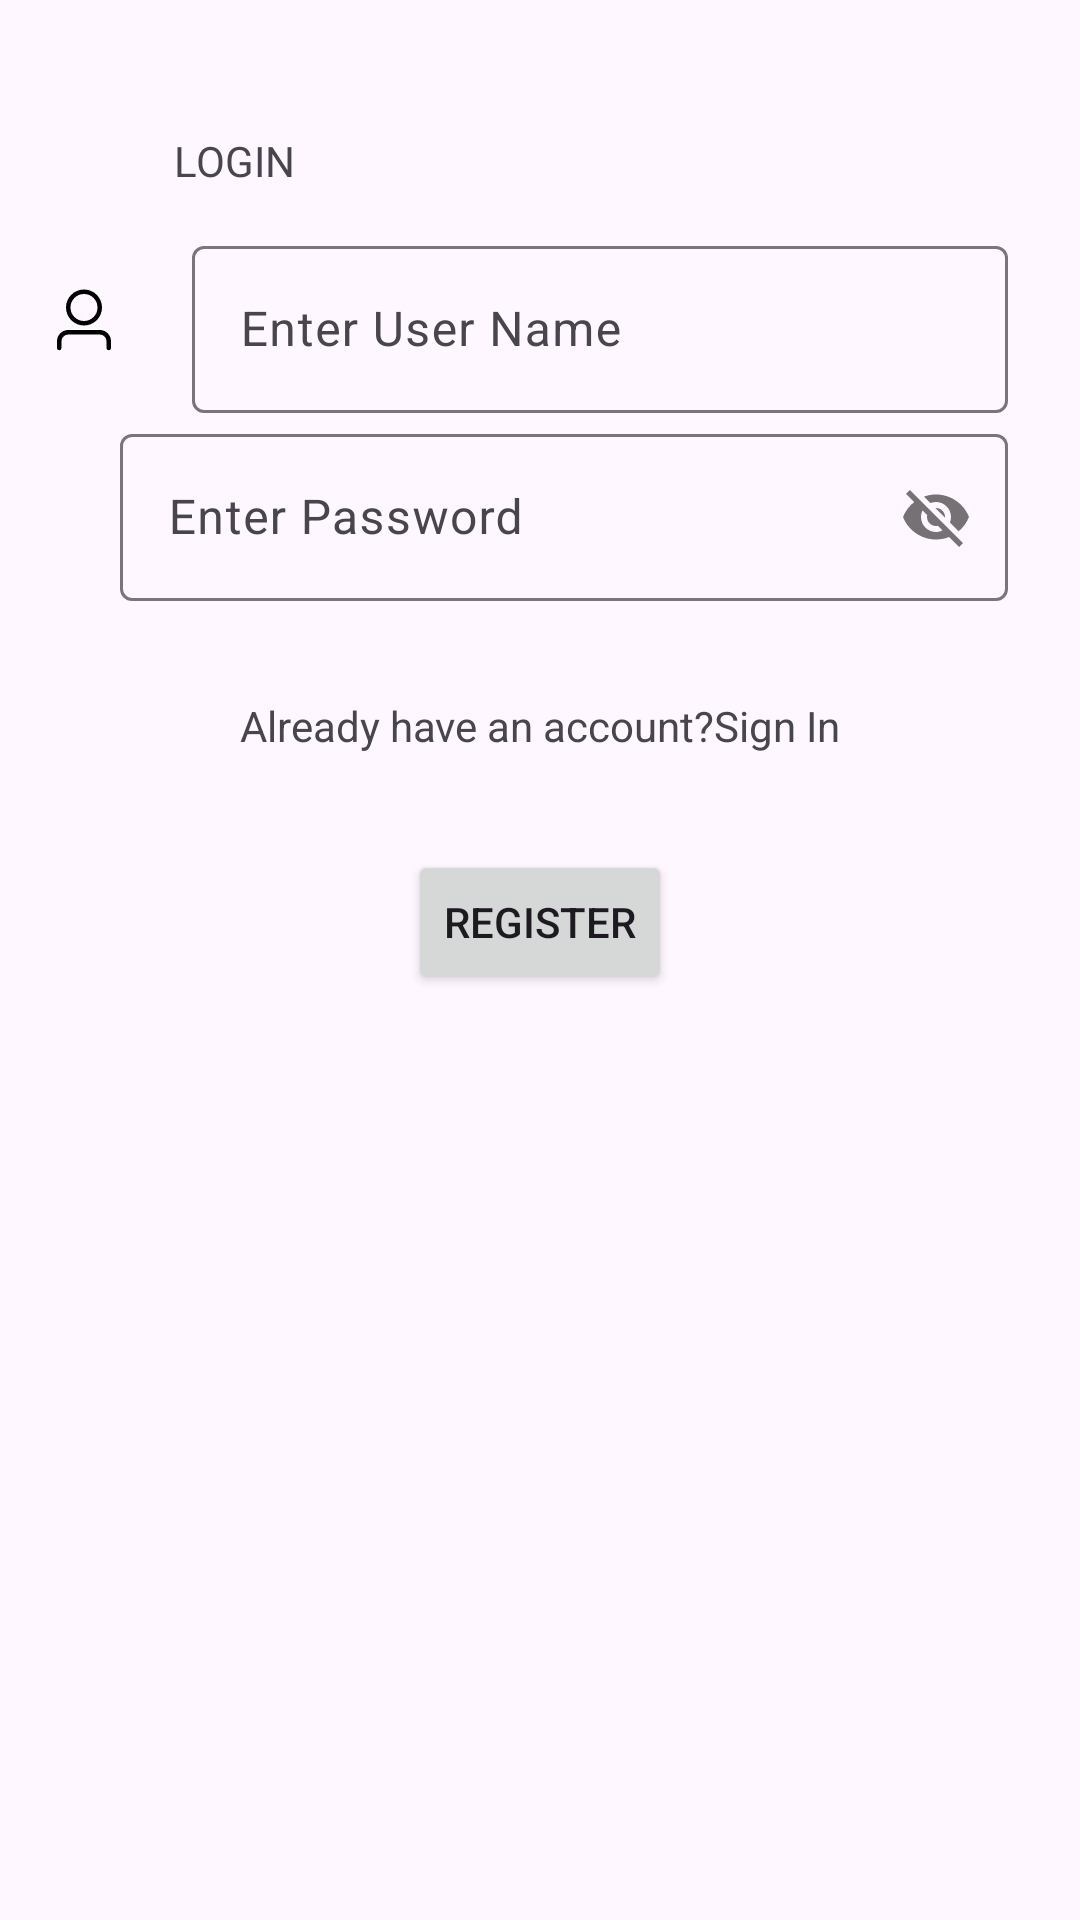

The Android layout XML behind this screen, and the referenced resources:
<!-- AndroidManifest.xml: application theme Theme.MentorConnect -->
<!-- res/layout/activity_login.xml -->
<?xml version="1.0" encoding="utf-8"?>
<ScrollView
    xmlns:android="http://schemas.android.com/apk/res/android"
    xmlns:app="http://schemas.android.com/apk/res-auto"
    xmlns:tools="http://schemas.android.com/tools"
    android:id="@+id/main"
    android:layout_width="match_parent"
    android:layout_height="match_parent"
    tools:context=".login">

<androidx.constraintlayout.widget.ConstraintLayout
    android:layout_width="match_parent"
    android:layout_height="match_parent">

<ImageView
        android:id="@+id/imageView8"
        android:layout_width="wrap_content"
        android:layout_height="wrap_content"
        android:layout_marginStart="16dp"
        android:layout_marginTop="32dp"
        app:layout_constraintStart_toStartOf="parent"
        app:layout_constraintTop_toBottomOf="@+id/tvSignUp"
        app:srcCompat="@drawable/user_svgrepo_com" />

    <com.google.android.material.textfield.TextInputLayout
        android:id="@+id/tilUserName"
        android:layout_width="0dp"
        android:layout_height="wrap_content"
        android:layout_marginStart="24dp"
        android:layout_marginEnd="24dp"
        app:layout_constraintBottom_toBottomOf="@+id/imageView8"
        app:layout_constraintEnd_toEndOf="parent"
        app:layout_constraintStart_toEndOf="@+id/imageView8"
        app:layout_constraintTop_toTopOf="@+id/imageView8"
        >

        <com.google.android.material.textfield.TextInputEditText
            android:id="@+id/etUserName"
            android:layout_width="match_parent"
            android:layout_height="match_parent"
            android:hint="@string/enter_user_name" />
    </com.google.android.material.textfield.TextInputLayout>

    <ImageView
        android:id="@+id/imageView9"
        android:layout_width="wrap_content"
        android:layout_height="wrap_content"
        android:layout_marginStart="16dp"
        android:layout_marginTop="32dp"
        app:layout_constraintStart_toStartOf="parent"
        app:layout_constraintTop_toBottomOf="@+id/tilUserName"
        app:srcCompat="@drawable/password_lock_solid_svgrepo_com" />

    <com.google.android.material.textfield.TextInputLayout
        android:id="@+id/tilLoginPassword"
        android:layout_width="0dp"
        android:layout_height="wrap_content"
        android:layout_marginStart="24dp"
        android:layout_marginEnd="24dp"
        app:layout_constraintBottom_toBottomOf="@+id/imageView9"
        app:layout_constraintEnd_toEndOf="parent"
        app:layout_constraintStart_toEndOf="@+id/imageView9"
        app:layout_constraintTop_toTopOf="@+id/imageView9"
        app:passwordToggleEnabled="true">

        <com.google.android.material.textfield.TextInputEditText
            android:id="@+id/etLoginPassword"
            android:layout_width="match_parent"
            android:layout_height="match_parent"
            android:hint="Enter Password"
          />
    </com.google.android.material.textfield.TextInputLayout>

    <TextView
        android:id="@+id/tvSignUp"
        android:layout_width="wrap_content"
        android:layout_height="wrap_content"
        android:layout_marginStart="16dp"
        android:layout_marginTop="44dp"
        android:text="LOGIN"
        app:layout_constraintEnd_toEndOf="parent"
        app:layout_constraintHorizontal_bias="0.138"
        app:layout_constraintStart_toStartOf="parent"
        app:layout_constraintTop_toTopOf="parent" />

    <TextView
        android:id="@+id/tvSignIn"
        android:layout_width="wrap_content"
        android:layout_height="wrap_content"
        android:layout_marginTop="32dp"
        android:text="Already have an account?Sign In"
        app:layout_constraintEnd_toEndOf="parent"
        app:layout_constraintStart_toStartOf="parent"
        app:layout_constraintTop_toBottomOf="@+id/tilLoginPassword" />

    <Button
        android:id="@+id/btnSignIn"
        android:layout_width="wrap_content"
        android:layout_height="wrap_content"
        android:layout_marginTop="32dp"
        android:text="Register"
        android:drawableLeft="@drawable/register_svgrepo_com"
        app:layout_constraintEnd_toEndOf="parent"
        app:layout_constraintStart_toStartOf="parent"
        app:layout_constraintTop_toBottomOf="@+id/tvSignIn" />

</androidx.constraintlayout.widget.ConstraintLayout>
</ScrollView>
<!-- resources referenced by this layout -->
<resources>
  <!-- drawable user_svgrepo_com (drawable) -->
  <vector xmlns:android="http://schemas.android.com/apk/res/android" android:height="24dp" android:viewportHeight="1024" android:viewportWidth="1024" android:width="24dp">
        
      <path android:fillColor="#000000" android:pathData="M512,512a192,192 0,1 0,0 -384,192 192,0 0,0 0,384zM512,576a256,256 0,1 1,0 -512,256 256,0 0,1 0,512zM832,896v-96a96,96 0,0 0,-96 -96L288,704a96,96 0,0 0,-96 96v96a32,32 0,1 1,-64 0v-96a160,160 0,0 1,160 -160h448a160,160 0,0 1,160 160v96a32,32 0,1 1,-64 0z"/>
      
  </vector>
  <string name="enter_user_name">Enter User Name</string>
  <style name="Theme.MentorConnect" parent="Base.Theme.MentorConnect" />
  <style name="Base.Theme.MentorConnect" parent="Theme.Material3.DayNight.NoActionBar">
          
          
      </style>
</resources>
